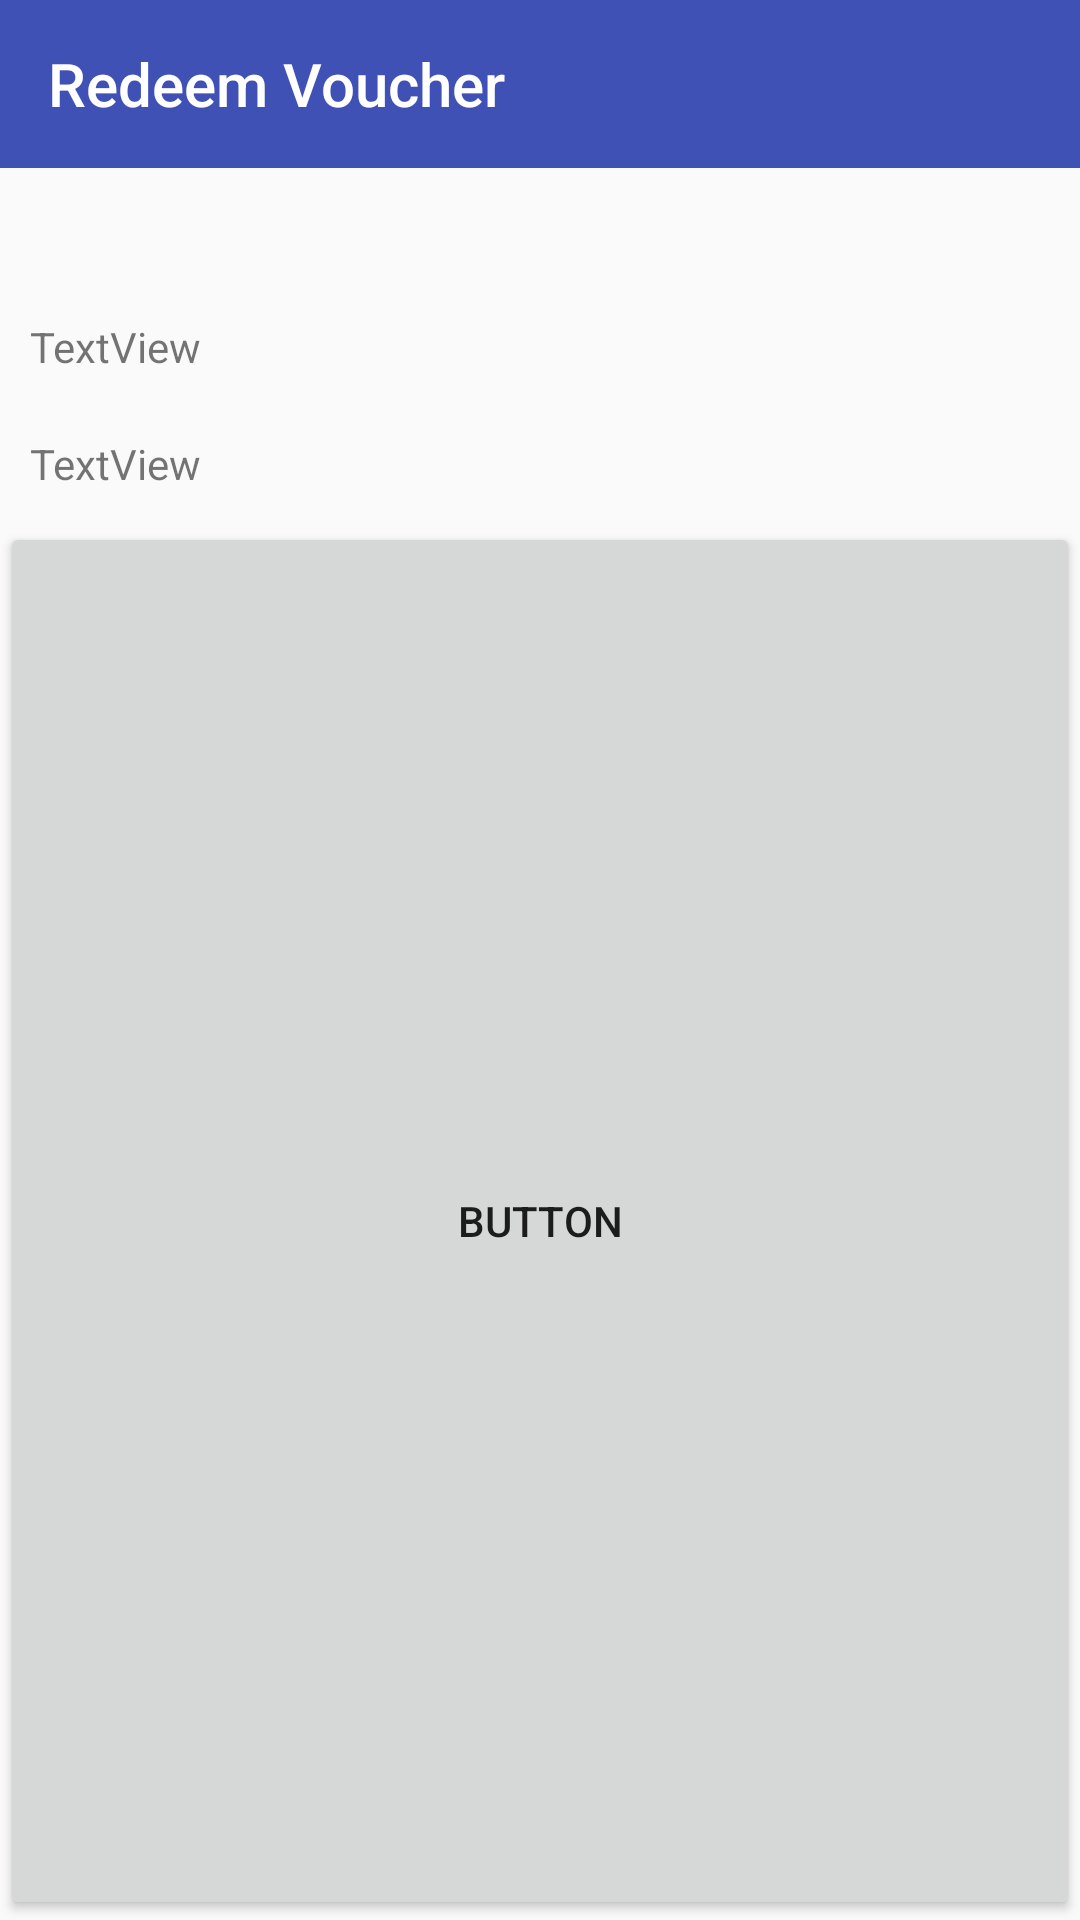

Write the Android layout XML for this screen, with the resource values it uses.
<!-- AndroidManifest.xml: application theme AppTheme -->
<!-- res/layout/activity_redeem.xml -->
<?xml version="1.0" encoding="utf-8"?>
<LinearLayout xmlns:android="http://schemas.android.com/apk/res/android"
    xmlns:app="http://schemas.android.com/apk/res-auto"
    android:layout_width="match_parent"
    android:layout_height="match_parent"
    android:orientation="vertical" >
    <android.support.v7.widget.Toolbar
        xmlns:android="http://schemas.android.com/apk/res/android"
        xmlns:app="http://schemas.android.com/apk/res-auto"
        android:id="@+id/toolbar"
        app:theme="@style/ThemeOverlay.AppCompat.Dark.ActionBar"
        android:layout_width="match_parent"
        android:layout_height="wrap_content"
        android:minHeight="?attr/actionBarSize"
        android:background="?attr/colorPrimary"
        app:title="@string/redeem_title"
        app:titleTextColor="@color/QRCodeWhiteColor"

        />

    <ImageView
        android:id="@+id/imageView2"
        android:layout_width="match_parent"
        android:layout_height="wrap_content"
        android:adjustViewBounds="true"
        android:cropToPadding="false"
        android:padding="20dp"
        app:srcCompat="@mipmap/ic_launcher" />

    <TextView
        android:id="@+id/outletTextView"
        android:layout_width="match_parent"
        android:layout_height="wrap_content"
        android:padding="10dp"
        android:text="TextView" />

    <TextView
        android:id="@+id/promoTextView"
        android:layout_width="match_parent"
        android:layout_height="wrap_content"
        android:padding="10dp"
        android:text="TextView" />

    <Button
        android:id="@+id/button2"
        android:layout_width="match_parent"
        android:layout_height="fill_parent"
        android:text="Button" />

</LinearLayout>
<!-- resources referenced by this layout -->
<resources>
  <color name="QRCodeWhiteColor">#fff</color>
  <string name="redeem_title">Redeem Voucher</string>
  <style name="AppTheme" parent="Theme.AppCompat.Light.NoActionBar">
          
          <item name="colorPrimary">@color/colorPrimary</item>
          <item name="colorPrimaryDark">@color/colorPrimaryDark</item>
          <item name="colorAccent">@color/colorAccent</item>
      </style>
  <color name="colorPrimary">#3f51b5</color>
  <color name="colorPrimaryDark">#303F9F</color>
  <color name="colorAccent">#FF4081</color>
</resources>
